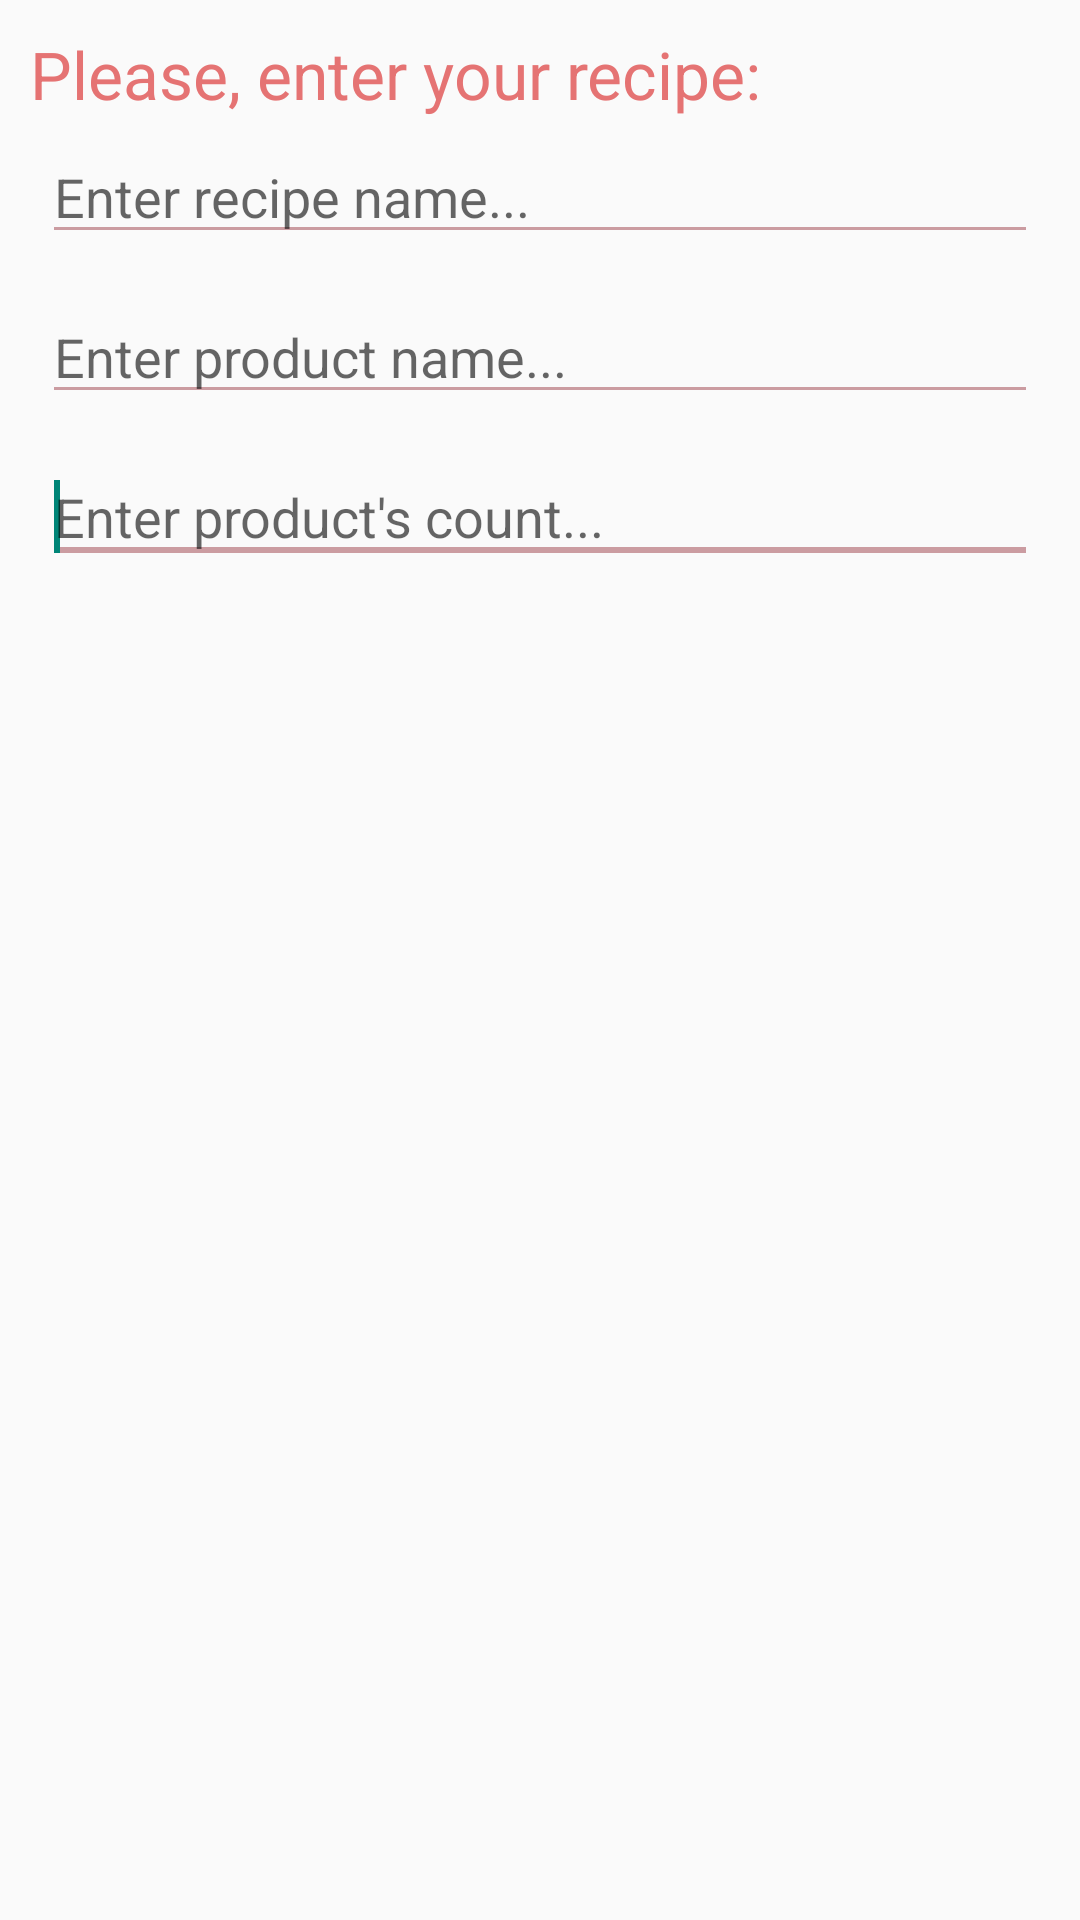

Write the Android layout XML for this screen, with the resource values it uses.
<!-- AndroidManifest.xml: application theme Theme.AppCompat.Light.NoActionBar -->
<!-- res/layout/addrecipe.xml -->
<?xml version="1.0" encoding="utf-8"?>
<LinearLayout xmlns:android="http://schemas.android.com/apk/res/android"
    xmlns:tools="http://schemas.android.com/tools"
    xmlns:app="http://schemas.android.com/apk/res-auto"
    android:id="@+id/layout_root"
    android:layout_width="fill_parent"
    android:layout_height="fill_parent"
    android:orientation="vertical"
    android:padding="10dp">

    <TextView
        android:id="@+id/tv"
        android:layout_width="match_parent"
        android:layout_height="wrap_content"
        android:text="Please, enter your recipe: "
        android:textColor="#E57373"
        android:textAppearance="?android:attr/textAppearanceLarge"
        />

    <EditText
        android:id="@+id/input_recipe_name"
        android:layout_width="match_parent"
        android:layout_height="wrap_content"
        android:layout_marginTop="4dp"
        android:layout_marginLeft="4dp"
        android:layout_marginRight="4dp"
        android:layout_marginBottom="8dp"
        android:fontFamily="sans-serif"
        android:hint="Enter recipe name..."
        android:textColor="@color/red_black"
        app:backgroundTint="@color/app_bar_red"
        tools:ignore="MissingPrefix"/>

    <AutoCompleteTextView
        android:id="@+id/input_product_name"
        android:layout_width="match_parent"
        android:layout_height="wrap_content"
        android:layout_marginTop="4dp"
        android:layout_marginLeft="4dp"
        android:layout_marginRight="4dp"
        android:layout_marginBottom="8dp"
        android:fontFamily="sans-serif"
        android:hint="Enter product name..."
        android:textColor="@color/red_black"
        app:backgroundTint="@color/app_bar_red"
        tools:ignore="MissingPrefix"/>

    <EditText
        android:id="@+id/input_product_count"
        android:layout_width="match_parent"
        android:layout_height="wrap_content"
        android:layout_marginTop="4dp"
        android:layout_marginLeft="4dp"
        android:layout_marginRight="4dp"
        android:layout_marginBottom="8dp"
        android:fontFamily="sans-serif"
        android:hint="Enter product's count..."
        android:textColor="@color/red_black"
        app:backgroundTint="@color/app_bar_red"
        tools:ignore="MissingPrefix"
        >

        <requestFocus />
    </EditText>

    <TextView
        android:id="@+id/error_show"
        android:layout_width="match_parent"
        android:layout_height="match_parent"
        android:text=""
        android:textColor="@color/md_red_700"
        android:layout_marginTop="8dp"
        android:layout_marginStart="8dp"
        />





</LinearLayout>
<!-- resources referenced by this layout -->
<resources>
  <color name="app_bar_red">#cb9ca1</color>
  <color name="md_red_700">#D32F2F</color>
  <color name="red_black">#1c0c14</color>
</resources>
